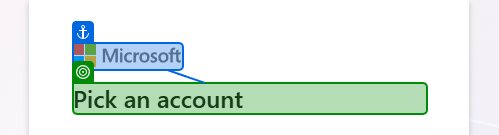
Task: Part 1: Zif Upload
Part 2: Clearing
Workflow: Main

Step 1: check the element in window 'Sign in to your account' (chrome.exe)
